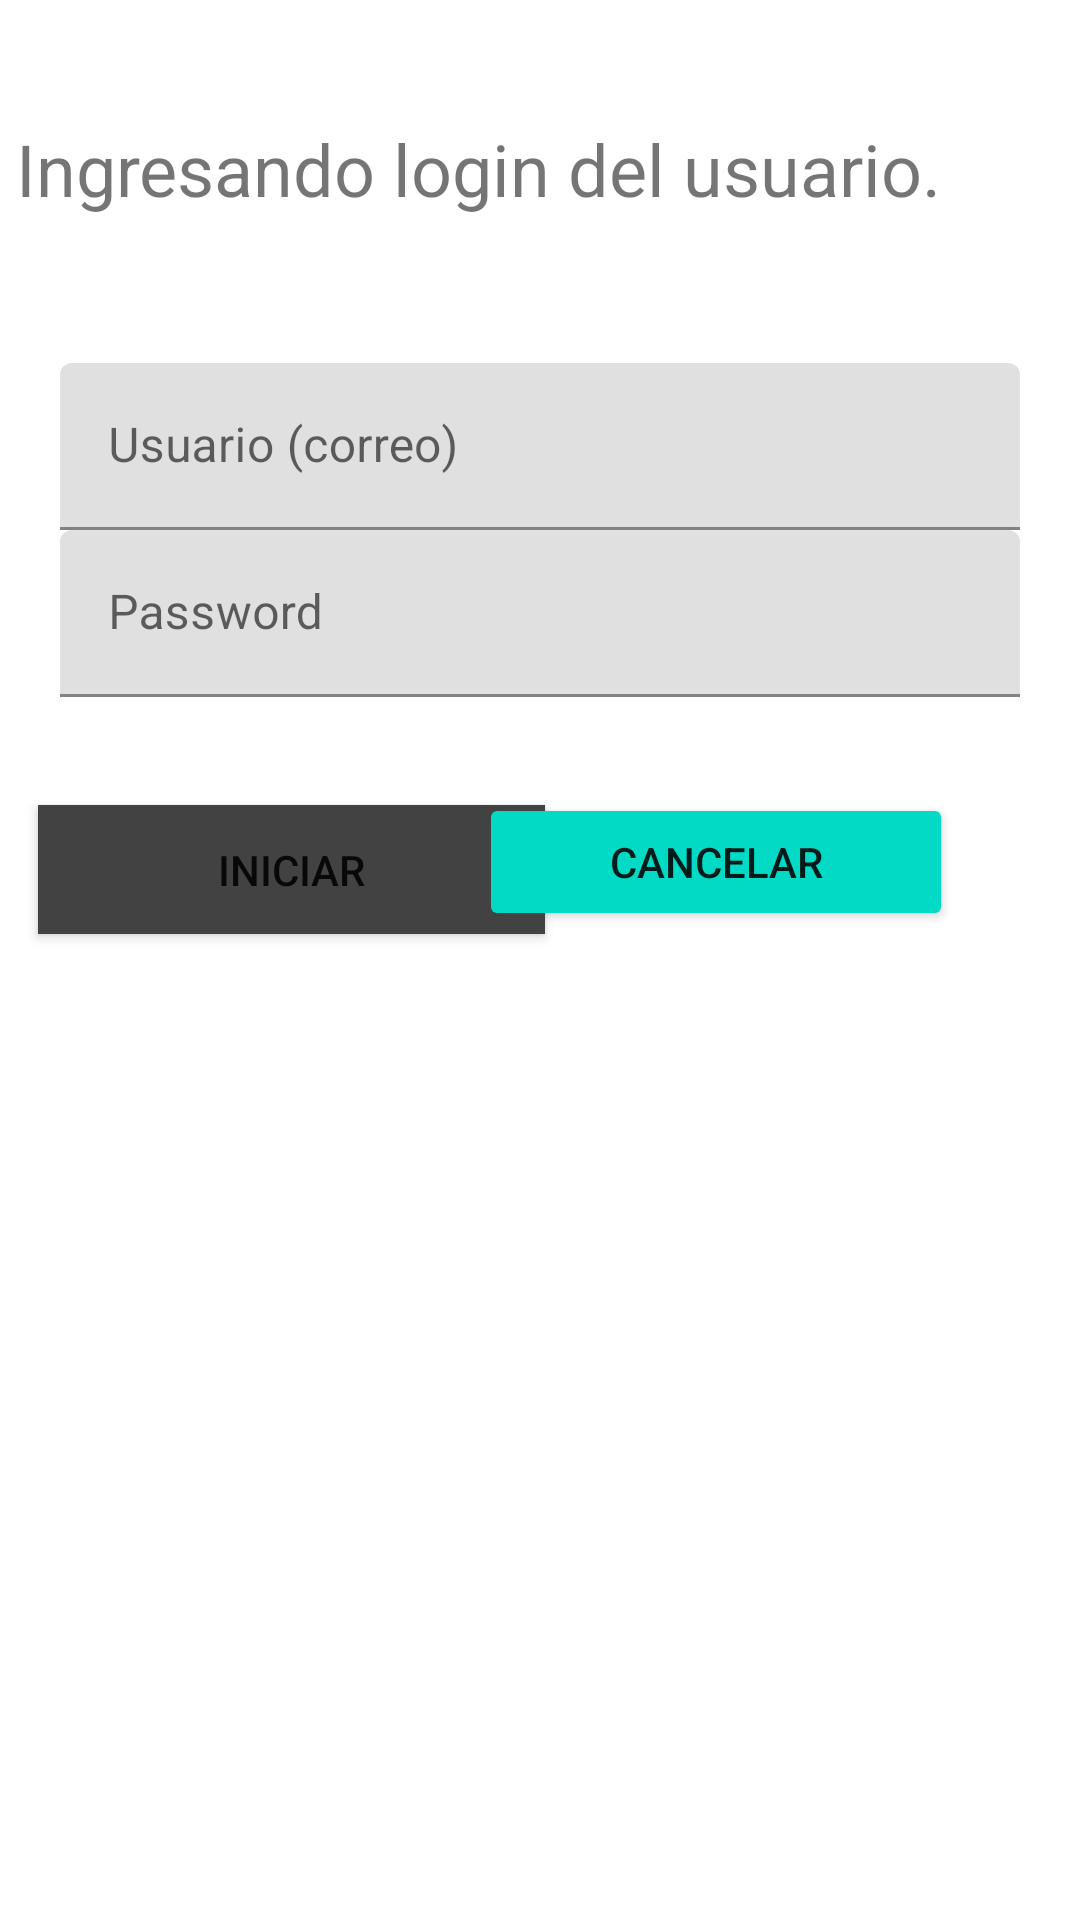

Here is an Android app screen rendered from its layout file. Give the layout XML and the strings, colors and styles it references.
<!-- AndroidManifest.xml: application theme Theme.Evaluacion2LuisMarileo -->
<!-- res/layout/activity_main.xml -->
<?xml version="1.0" encoding="utf-8"?>
<androidx.constraintlayout.widget.ConstraintLayout xmlns:android="http://schemas.android.com/apk/res/android"
    xmlns:app="http://schemas.android.com/apk/res-auto"
    xmlns:tools="http://schemas.android.com/tools"
    android:layout_width="match_parent"
    android:layout_height="match_parent"
    tools:context=".MainActivity">

    <TextView
        android:id="@+id/textView"
        android:layout_width="354dp"
        android:layout_height="36dp"
        android:layout_marginStart="30dp"
        android:layout_marginTop="40dp"
        android:layout_marginEnd="30dp"
        android:text="Ingresando login del usuario."
        android:textSize="24sp"
        app:layout_constraintEnd_toEndOf="parent"
        app:layout_constraintHorizontal_bias="0.458"
        app:layout_constraintStart_toStartOf="parent"
        app:layout_constraintTop_toTopOf="parent" />

    <com.google.android.material.textfield.TextInputLayout
        android:id="@+id/textInputLayout2"
        android:layout_width="match_parent"
        android:layout_height="wrap_content"
        android:layout_marginStart="20dp"
        android:layout_marginTop="45dp"
        android:layout_marginEnd="20dp"
        app:layout_constraintEnd_toEndOf="parent"
        app:layout_constraintStart_toStartOf="parent"
        app:layout_constraintTop_toBottomOf="@+id/textView">

        <com.google.android.material.textfield.TextInputEditText
            android:id="@+id/edUsuario"
            android:layout_width="match_parent"
            android:layout_height="wrap_content"
            android:hint="Usuario (correo)" />
    </com.google.android.material.textfield.TextInputLayout>

    <com.google.android.material.textfield.TextInputLayout
        android:id="@+id/textInputLayout3"
        android:layout_width="match_parent"
        android:layout_height="wrap_content"
        android:layout_marginStart="20dp"
        android:layout_marginEnd="20dp"
        app:layout_constraintEnd_toEndOf="parent"
        app:layout_constraintStart_toStartOf="parent"
        app:layout_constraintTop_toBottomOf="@+id/textInputLayout2">

        <com.google.android.material.textfield.TextInputEditText
            android:id="@+id/edPassword"
            android:layout_width="match_parent"
            android:layout_height="wrap_content"
            android:hint="Password"
            android:password="true" />
    </com.google.android.material.textfield.TextInputLayout>

    <Button
        android:id="@+id/btnIniciar"
        android:layout_width="169dp"
        android:layout_height="43dp"
        android:layout_marginTop="36dp"
        android:background="#2B2B2B"
        android:backgroundTint="@color/cardview_dark_background"
        android:text="Iniciar"
        app:layout_constraintEnd_toEndOf="parent"
        app:layout_constraintHorizontal_bias="0.066"
        app:layout_constraintStart_toStartOf="parent"
        app:layout_constraintTop_toBottomOf="@+id/textInputLayout3" />

    <Button
        android:id="@+id/btnCancelar"
        android:layout_width="158dp"
        android:layout_height="46dp"
        android:layout_marginTop="32dp"
        android:backgroundTint="@color/design_default_color_secondary"
        android:text="Cancelar"
        app:layout_constraintEnd_toEndOf="parent"
        app:layout_constraintHorizontal_bias="0.79"
        app:layout_constraintStart_toStartOf="parent"
        app:layout_constraintTop_toBottomOf="@+id/textInputLayout3" />

</androidx.constraintlayout.widget.ConstraintLayout>
<!-- resources referenced by this layout -->
<resources>
  <style name="Theme.Evaluacion2LuisMarileo" parent="Theme.MaterialComponents.DayNight.DarkActionBar">
          
          <item name="colorPrimary">@color/purple_500</item>
          <item name="colorPrimaryVariant">@color/purple_700</item>
          <item name="colorOnPrimary">@color/white</item>
          
          <item name="colorSecondary">@color/teal_200</item>
          <item name="colorSecondaryVariant">@color/teal_700</item>
          <item name="colorOnSecondary">@color/black</item>
          
          <item name="android:statusBarColor" tools:targetApi="l">?attr/colorPrimaryVariant</item>
          
      </style>
  <!-- not gathered from this repository: default colours our renderer supplied (Android Studio template values) -->
  <color name="purple_500">#FF6200EE</color>
  <color name="purple_700">#FF3700B3</color>
  <color name="teal_200">#FF03DAC5</color>
  <color name="teal_700">#FF018786</color>
  <color name="black">#FF000000</color>
  <color name="white">#FFFFFFFF</color>
</resources>
